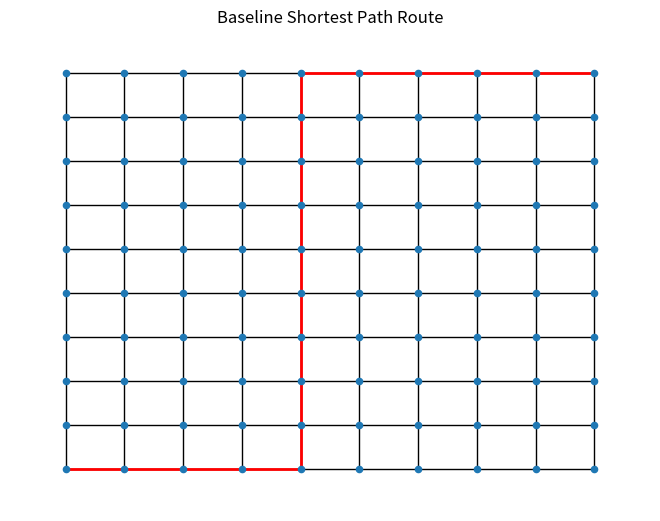

This chart was generated by the following Python code:
import numpy as np
import networkx as nx
import matplotlib.pyplot as plt

GRID_SIZE = 10
START = (0, 0)
END = (9, 9)

def create_ocean_grid(size):
    G = nx.grid_2d_graph(size, size)
    for (u, v) in G.edges():
        G.edges[u, v]['weight'] = 1
    return G

def calculate_fuel(distance, fuel_rate_per_unit=5):
    return distance * fuel_rate_per_unit

def main():
    ocean_graph = create_ocean_grid(GRID_SIZE)

    shortest_path = nx.shortest_path(ocean_graph, START, END, weight='weight')
    distance = nx.shortest_path_length(ocean_graph, START, END, weight='weight')

    fuel_used = calculate_fuel(distance)

    print("Baseline Shortest Route Generated")
    print("Distance:", distance, "units")
    print("Estimated Fuel Used:", fuel_used, "tons")

    pos = dict((n, n) for n in ocean_graph.nodes())
    nx.draw(ocean_graph, pos, node_size=20)
    path_edges = list(zip(shortest_path, shortest_path[1:]))
    nx.draw_networkx_edges(ocean_graph, pos, edgelist=path_edges, edge_color='r', width=2)
    plt.title("Baseline Shortest Path Route")
    plt.show()

if __name__ == "__main__":
    main()
